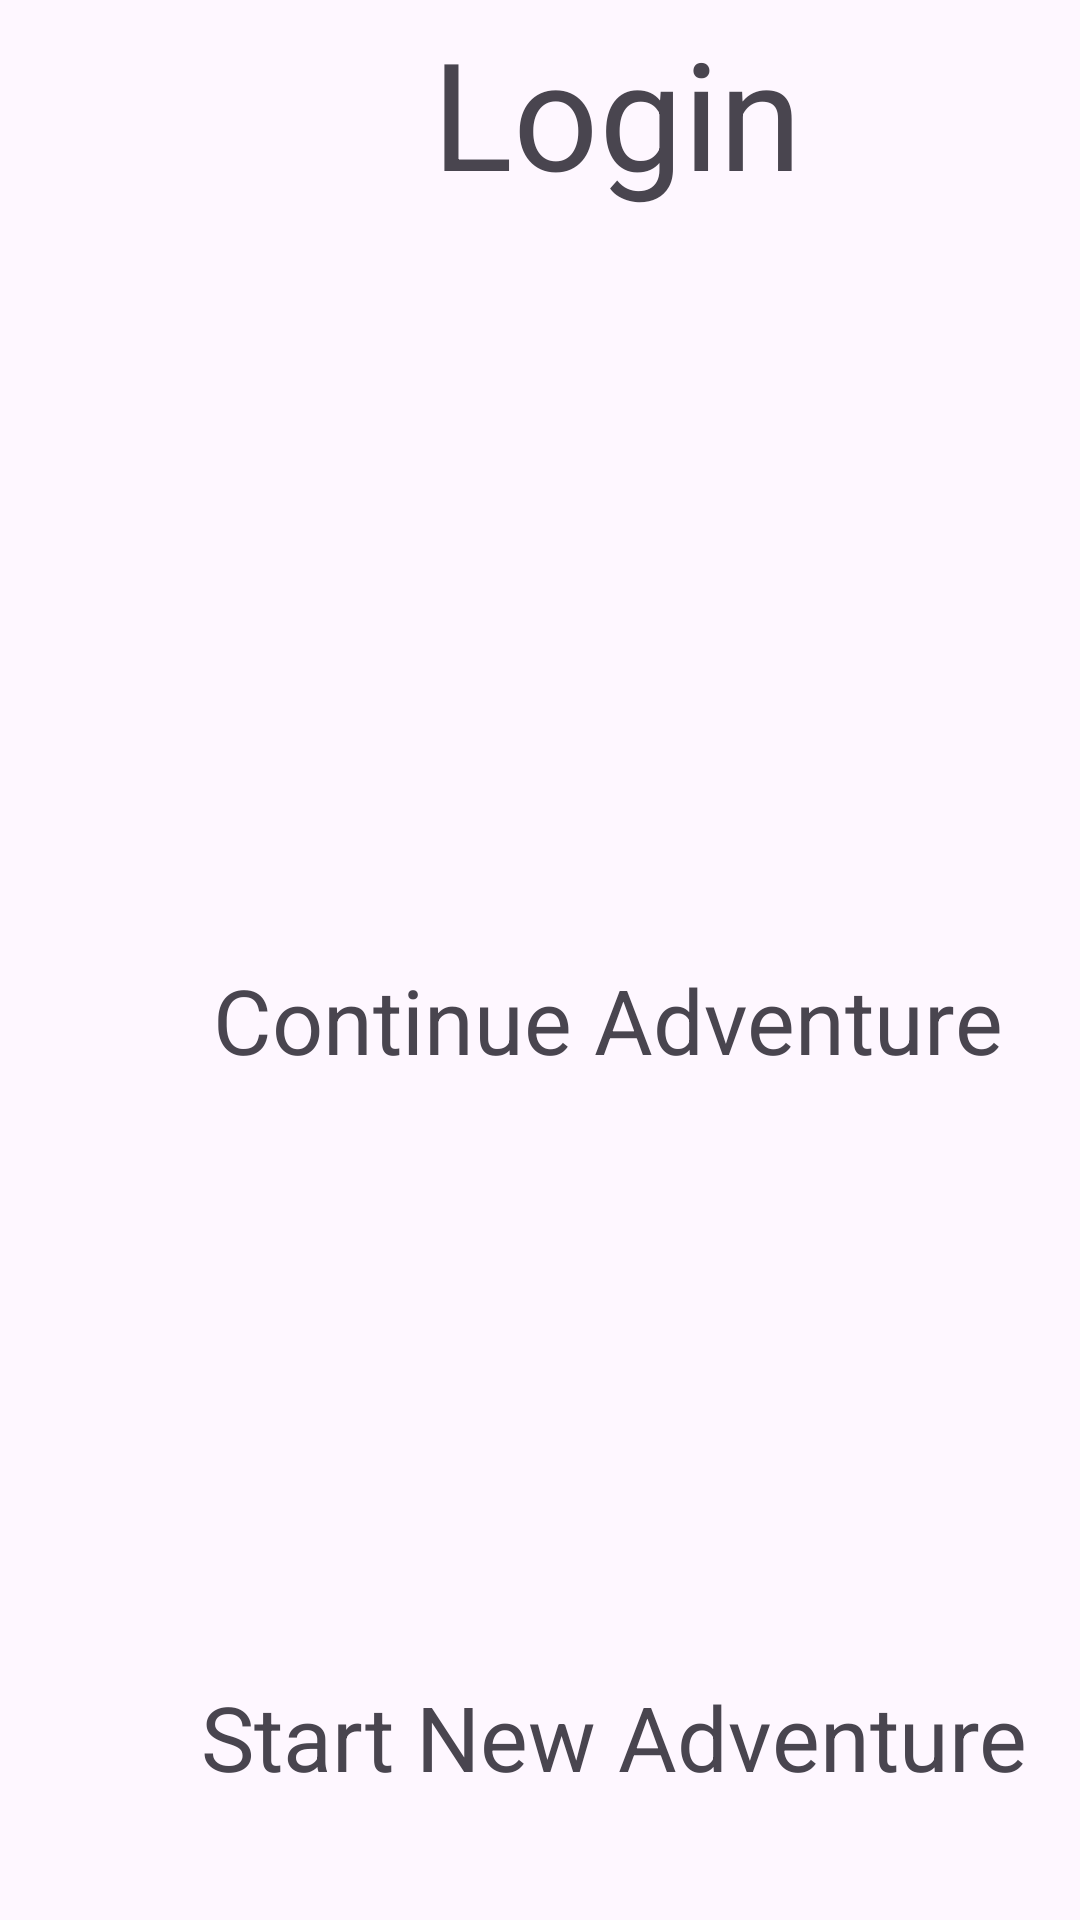

Reconstruct the res/layout file that produces this screen, plus the resources it refers to.
<!-- AndroidManifest.xml: application theme Theme.Mfalasconi_G30_A03_Hangman -->
<!-- res/layout/activity_login_screen.xml -->
<?xml version="1.0" encoding="utf-8"?>
<androidx.constraintlayout.widget.ConstraintLayout xmlns:android="http://schemas.android.com/apk/res/android"
    xmlns:app="http://schemas.android.com/apk/res-auto"
    xmlns:tools="http://schemas.android.com/tools"
    android:layout_width="match_parent"
    android:layout_height="match_parent"
    tools:context=".LoginActivity">

    <TextView
        android:id="@+id/lblLogin"
        android:layout_width="wrap_content"
        android:layout_height="wrap_content"
        android:layout_marginStart="144dp"
        android:layout_marginTop="4dp"
        android:text="Login"
        android:textSize="50sp"
        app:layout_constraintStart_toStartOf="parent"
        app:layout_constraintTop_toTopOf="parent" />

    <ImageView
        android:id="@+id/imageView"
        android:layout_width="256dp"
        android:layout_height="214dp"
        android:layout_marginStart="81dp"
        android:layout_marginTop="11dp"
        app:layout_constraintStart_toStartOf="parent"
        app:layout_constraintTop_toBottomOf="@+id/lblLogin" />

    <TextView
        android:id="@+id/lblContinue"
        android:layout_width="271dp"
        android:layout_height="41dp"
        android:layout_marginStart="71dp"
        android:layout_marginTop="24dp"
        android:text="Continue Adventure"
        android:textSize="30sp"
        app:layout_constraintStart_toStartOf="parent"
        app:layout_constraintTop_toBottomOf="@+id/imageView" />

    <EditText
        android:id="@+id/txtName"
        android:layout_width="366dp"
        android:layout_height="54dp"
        android:layout_marginStart="21dp"
        android:ems="10"
        android:inputType="text"
        android:textSize="30sp"
        app:layout_constraintStart_toStartOf="parent"
        app:layout_constraintTop_toBottomOf="@+id/lblStartNew" />


    <TextView
        android:id="@+id/lblStartNew"
        android:layout_width="wrap_content"
        android:layout_height="0dp"
        android:layout_marginStart="67dp"
        android:layout_marginTop="11dp"
        android:text="Start New Adventure"
        android:textSize="30sp"
        app:layout_constraintStart_toStartOf="parent"
        app:layout_constraintTop_toBottomOf="@+id/Continue" />

    <ScrollView
        android:id="@+id/Continue"
        android:layout_width="369dp"
        android:layout_height="171dp"
        android:layout_marginStart="16dp"
        android:layout_marginTop="16dp"
        android:scrollbarSize="30sp"
        app:layout_constraintStart_toStartOf="parent"
        app:layout_constraintTop_toBottomOf="@+id/lblContinue">

        <LinearLayout
            android:id="@+id/playersScore"
            android:layout_width="match_parent"
            android:layout_height="wrap_content"
            android:orientation="vertical" />
    </ScrollView>

    <Button
        android:id="@+id/btnStart"
        android:layout_width="371dp"
        android:layout_height="0dp"
        android:layout_marginStart="19dp"
        android:layout_marginTop="14dp"
        android:text="Start Adventure"
        android:textSize="30sp"
        app:layout_constraintStart_toStartOf="parent"
        app:layout_constraintTop_toBottomOf="@+id/txtName" />

</androidx.constraintlayout.widget.ConstraintLayout>
<!-- resources referenced by this layout -->
<resources>
  <style name="Theme.Mfalasconi_G30_A03_Hangman" parent="Base.Theme.Mfalasconi_G30_A03_Hangman" />
  <style name="Base.Theme.Mfalasconi_G30_A03_Hangman" parent="Theme.Material3.DayNight.NoActionBar">
          
          
      </style>
</resources>
